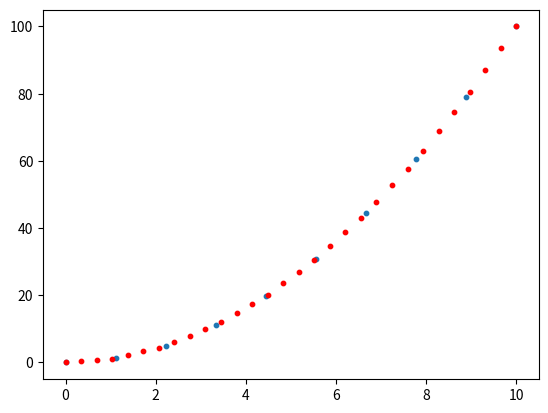

Generate this figure with matplotlib:
from scipy.interpolate import interp1d
import matplotlib.pyplot as plt
import numpy as np

x = np.linspace(0, 10, 10)
y = x**2
plt.scatter(x, y, s=10)

f = interp1d(x, y, kind='linear')

new_x = np.linspace(0, 10, 30);
result = f(new_x)
plt.scatter(new_x, result, c='r', s=10)

plt.show()